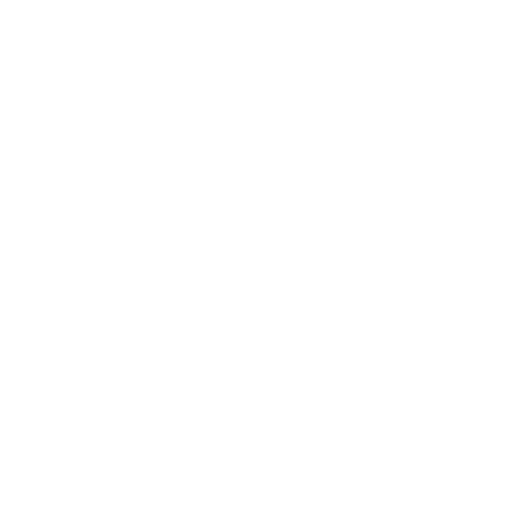
t = 0.00 s
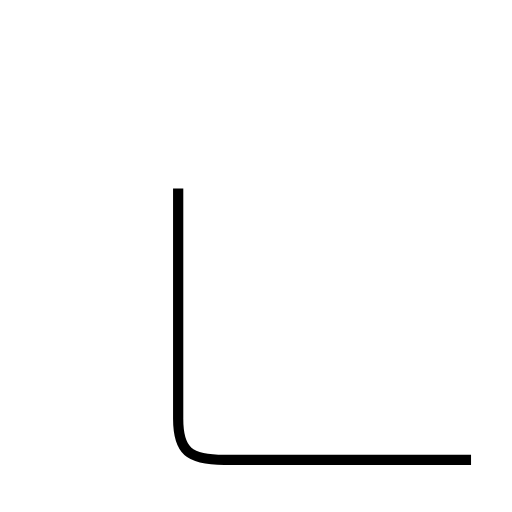
t = 1.61 s
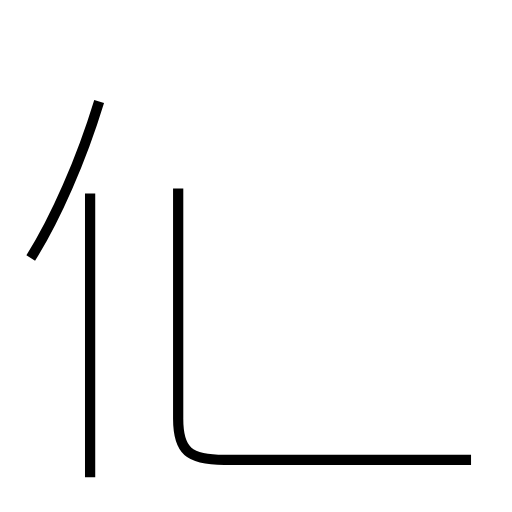
t = 2.95 s
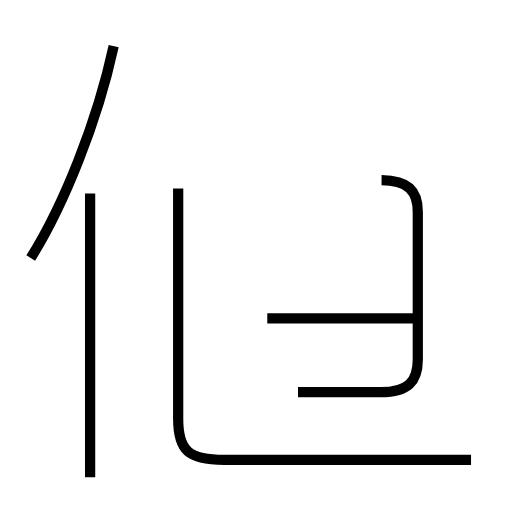
t = 4.55 s
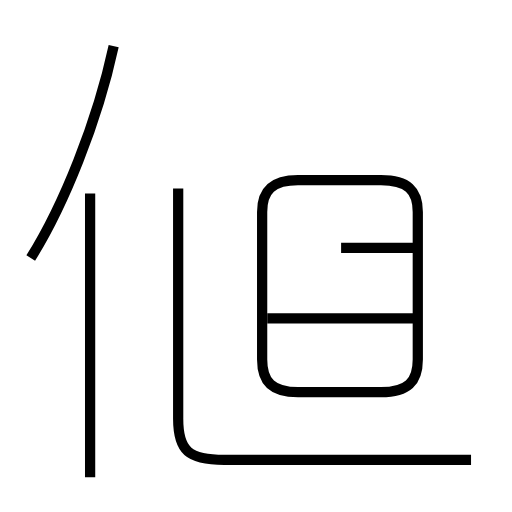
t = 5.77 s
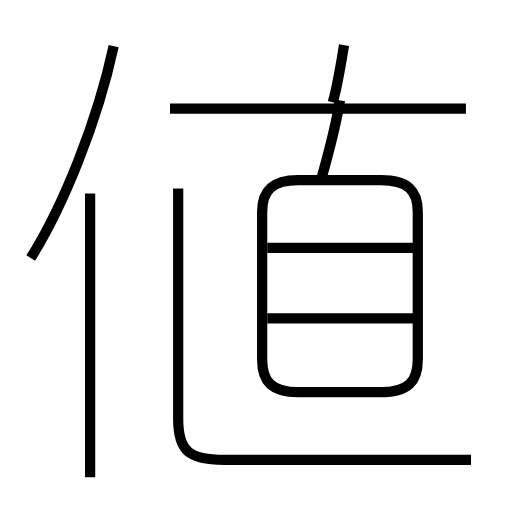
t = 7.26 s

The animated SVG that drew these frames (rendered in a browser with its animation timeline set to each time). Animation: 9 SMIL elements (animate=9); one cycle of 7.26 s.

<?xml version='1.0' encoding='utf-8'?>
<svg viewBox="0.0 -6.0 50.0 50.0" version="1.1" xmlns="http://www.w3.org/2000/svg"><rect x="-1000" y="-1000" width="2000" height="2000" stroke="white" fill="white" /><g style="fill:none;stroke:#000000;stroke-width:1"><path d="M 46.0 0.9 L 21.9 0.9 C 18.4 0.9 17.4 0.0 17.4 -3.1 L 17.4 -25.6 " transform="translate(0.0 38.0)" stroke-dasharray="53.73464434520175" stroke-dashoffset="53.73464434520175"><animate attributeName="stroke-dashoffset" from="53.73464434520175" to="0" dur="1.6120393303560525s" begin="0s; anim_end.end" fill="freeze" id="anim0" /></path><path d="M 8.8 2.6 L 8.8 -25.1 " transform="translate(0.0 38.0)" stroke-dasharray="27.700000000000003" stroke-dashoffset="27.700000000000003"><animate attributeName="stroke-dashoffset" from="27.700000000000003" to="0" dur="0.8310000000000001s" begin="anim0.end" fill="freeze" id="anim1" /></path><path d="M 3.0 -18.8 C 6.2 -23.9 9.5 -32.1 11.1 -39.5 " transform="translate(0.0 38.0)" stroke-dasharray="22.323677030816487" stroke-dashoffset="22.323677030816487"><animate attributeName="stroke-dashoffset" from="22.323677030816487" to="0" dur="0.6697103109244946s" begin="anim1.end" fill="freeze" id="anim2" /></path><path d="M 40.5 -12.9 L 26.1 -12.9 " transform="translate(0.0 38.0)" stroke-dasharray="14.399999999999999" stroke-dashoffset="14.399999999999999"><animate attributeName="stroke-dashoffset" from="14.399999999999999" to="0" dur="0.43199999999999994s" begin="anim2.end" fill="freeze" id="anim3" /></path><path d="M 29.1 -5.7 L 37.2 -5.7 C 39.8 -5.7 40.8 -6.7 40.8 -8.9 L 40.8 -23.3 C 40.8 -25.4 39.8 -26.4 37.2 -26.4 L 29.1 -26.4 C 26.6 -26.4 25.6 -25.4 25.6 -23.3 L 25.6 -8.9 C 25.6 -6.7 26.6 -5.7 29.1 -5.7 Z " transform="translate(0.0 38.0)" stroke-dasharray="66.98587346500507" stroke-dashoffset="66.98587346500507"><animate attributeName="stroke-dashoffset" from="66.98587346500507" to="0" dur="2.009576203950152s" begin="anim3.end" fill="freeze" id="anim4" /></path><path d="M 40.5 -19.8 L 26.1 -19.8 " transform="translate(0.0 38.0)" stroke-dasharray="14.399999999999999" stroke-dashoffset="14.399999999999999"><animate attributeName="stroke-dashoffset" from="14.399999999999999" to="0" dur="0.43199999999999994s" begin="anim4.end" fill="freeze" id="anim5" /></path><path d="M 31.4 -26.6 C 32.1 -29.1 32.8 -31.6 33.2 -34.2 " transform="translate(0.0 38.0)" stroke-dasharray="7.815316668198388" stroke-dashoffset="7.815316668198388"><animate attributeName="stroke-dashoffset" from="7.815316668198388" to="0" dur="0.23445950004595165s" begin="anim5.end" fill="freeze" id="anim6" /></path><path d="M 16.6 -33.4 L 45.5 -33.4 " transform="translate(0.0 38.0)" stroke-dasharray="28.9" stroke-dashoffset="28.9"><animate attributeName="stroke-dashoffset" from="28.9" to="0" dur="0.8669999999999999s" begin="anim6.end" fill="freeze" id="anim7" /></path><path d="M 32.5 -34.0 C 33.0 -35.8 33.3 -37.8 33.6 -39.6" transform="translate(0.0 38.0)" stroke-dasharray="5.709894854051052" stroke-dashoffset="5.709894854051052"><animate attributeName="stroke-dashoffset" from="5.709894854051052" to="0" dur="0.17129684562153155s" begin="anim7.end" fill="freeze" id="anim_end" /></path></g></svg>
